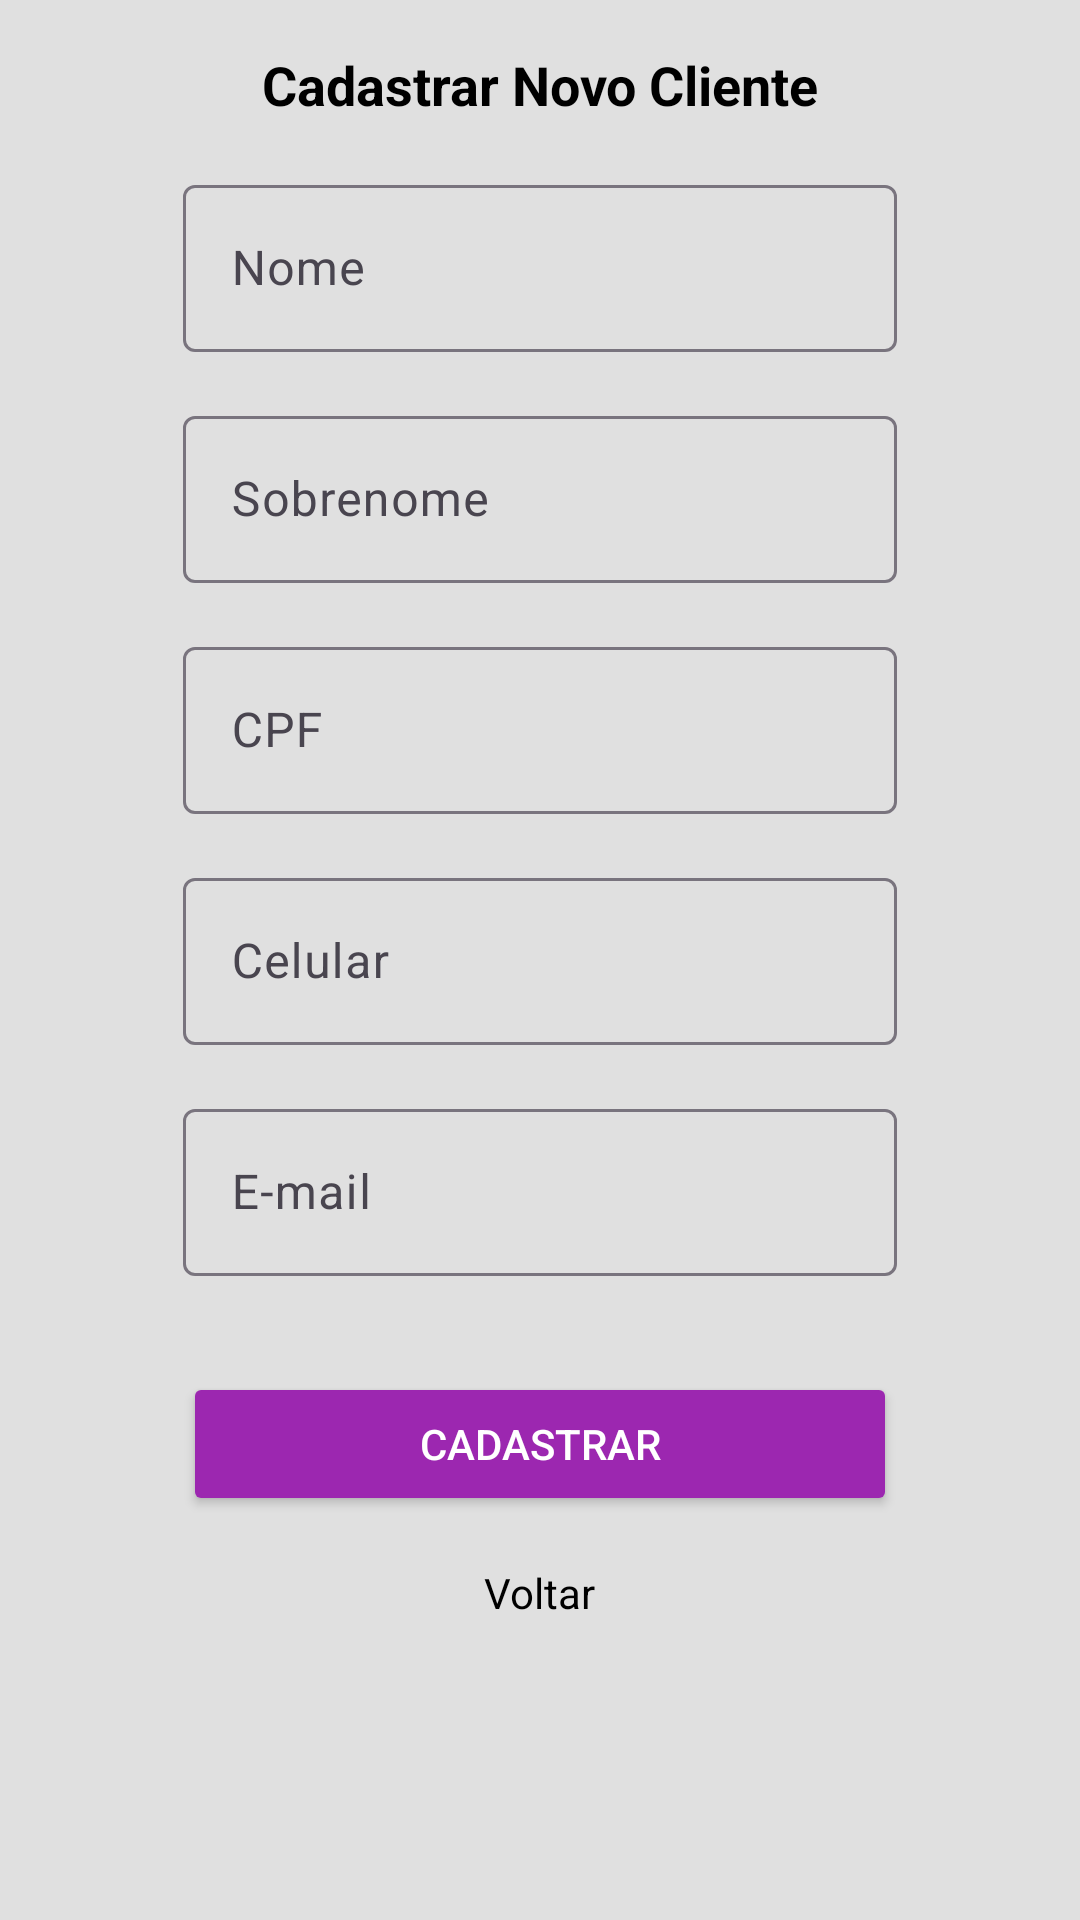

Android layout source for this screen:
<!-- AndroidManifest.xml: application theme Theme.Fideliza -->
<!-- res/layout/fragment_register_new_customer.xml -->
<?xml version="1.0" encoding="utf-8"?>
<FrameLayout xmlns:android="http://schemas.android.com/apk/res/android"
    xmlns:tools="http://schemas.android.com/tools"
    android:layout_width="match_parent"
    android:layout_height="match_parent"
    tools:context=".ui.empresa.RegisterNewCustomerFragment">

    <androidx.constraintlayout.widget.ConstraintLayout
        xmlns:android="http://schemas.android.com/apk/res/android"
        xmlns:app="http://schemas.android.com/apk/res-auto"
        android:layout_width="match_parent"
        android:layout_height="match_parent"
        android:padding="16dp"
        android:background="#E0E0E0">

        <TextView
            android:id="@+id/tvTitle"
            android:layout_width="wrap_content"
            android:layout_height="wrap_content"
            android:text="Cadastrar Novo Cliente"
            android:textSize="18sp"
            android:textStyle="bold"
            android:textColor="@color/black"
            app:layout_constraintTop_toTopOf="parent"
            app:layout_constraintStart_toStartOf="parent"
            app:layout_constraintEnd_toEndOf="parent"/>

        <com.google.android.material.textfield.TextInputLayout
            android:id="@+id/textInputNome"
            android:layout_width="match_parent"
            android:layout_height="wrap_content"
            app:layout_constraintTop_toBottomOf="@id/tvTitle"
            app:layout_constraintStart_toStartOf="parent"
            app:layout_constraintEnd_toEndOf="parent"
            android:layout_marginTop="16dp"
            android:hint="Nome" >

            <com.google.android.material.textfield.TextInputEditText
                android:id="@+id/etNome"
                style="@style/editText"/>

        </com.google.android.material.textfield.TextInputLayout>

        <com.google.android.material.textfield.TextInputLayout
            android:id="@+id/textInputSobrenome"
            android:layout_width="match_parent"
            android:layout_height="wrap_content"
            app:layout_constraintTop_toBottomOf="@id/textInputNome"
            app:layout_constraintStart_toStartOf="parent"
            app:layout_constraintEnd_toEndOf="parent"
            android:layout_marginTop="16dp"
            android:hint="Sobrenome" >

            <com.google.android.material.textfield.TextInputEditText
                android:id="@+id/etSobrenome"
                style="@style/editText"/>

        </com.google.android.material.textfield.TextInputLayout>

        <com.google.android.material.textfield.TextInputLayout
            android:id="@+id/textInputCPF"
            android:layout_width="match_parent"
            android:layout_height="wrap_content"
            app:layout_constraintTop_toBottomOf="@id/textInputSobrenome"
            app:layout_constraintStart_toStartOf="parent"
            app:layout_constraintEnd_toEndOf="parent"
            android:layout_marginTop="16dp"
            android:hint="CPF">

            <com.google.android.material.textfield.TextInputEditText
                android:id="@+id/etCPF"
                style="@style/editText"/>

        </com.google.android.material.textfield.TextInputLayout>

        <com.google.android.material.textfield.TextInputLayout
            android:id="@+id/textInputCelular"
            android:layout_width="match_parent"
            android:layout_height="wrap_content"
            app:layout_constraintTop_toBottomOf="@id/textInputCPF"
            app:layout_constraintStart_toStartOf="parent"
            app:layout_constraintEnd_toEndOf="parent"
            android:layout_marginTop="16dp"
            android:hint="Celular" >

            <com.google.android.material.textfield.TextInputEditText
                android:id="@+id/etCelular"
                style="@style/editText"/>

        </com.google.android.material.textfield.TextInputLayout>

        <com.google.android.material.textfield.TextInputLayout
            android:id="@+id/textInputEmail"
            android:layout_width="match_parent"
            android:layout_height="wrap_content"
            app:layout_constraintTop_toBottomOf="@id/textInputCelular"
            app:layout_constraintStart_toStartOf="parent"
            app:layout_constraintEnd_toEndOf="parent"
            android:layout_marginTop="16dp"
            android:hint="E-mail" >

            <com.google.android.material.textfield.TextInputEditText
                android:id="@+id/etEmail"
                style="@style/editText"/>
        </com.google.android.material.textfield.TextInputLayout>

        <androidx.appcompat.widget.AppCompatButton
            android:id="@+id/btnCadastrar"
            style="@style/containedButtonPurple"
            android:text="Cadastrar"
            app:layout_constraintTop_toBottomOf="@id/textInputEmail"
            app:layout_constraintStart_toStartOf="parent"
            app:layout_constraintEnd_toEndOf="parent"
            android:layout_marginTop="32dp"/>

        <TextView
            android:id="@+id/btnVoltar"
            android:layout_width="wrap_content"
            android:layout_height="wrap_content"
            android:text="Voltar"
            android:textColor="@color/black"
            app:layout_constraintTop_toBottomOf="@id/btnCadastrar"
            app:layout_constraintStart_toStartOf="parent"
            app:layout_constraintEnd_toEndOf="parent"
            android:layout_marginTop="16dp"/>

    </androidx.constraintlayout.widget.ConstraintLayout>


</FrameLayout>
<!-- resources referenced by this layout -->
<resources>
  <color name="black">#000000</color>
  <style name="containedButtonPurple">
          <item name="android:layout_width">match_parent</item>
          <item name="android:layout_height">wrap_content</item>
          <item name="android:textColor">@color/white</item>
          <item name="android:backgroundTint">@color/purple_primary</item>
          <item name="android:layout_marginLeft">45dp</item>
          <item name="android:layout_marginRight">45dp</item>
      </style>
  <style name="editText">
          <item name="android:layout_width">match_parent</item>
          <item name="android:layout_height">wrap_content</item>
          <item name="android:layout_marginLeft">45dp</item>
          <item name="android:layout_marginRight">45dp</item>
      </style>
  <style name="Theme.Fideliza" parent="Base.Theme.Fideliza" />
  <color name="white">#FFFFFF</color>
  <color name="purple_primary">#9C27B0</color>
  <style name="Base.Theme.Fideliza" parent="Theme.Material3.DayNight.NoActionBar">
          
          
      </style>
</resources>
